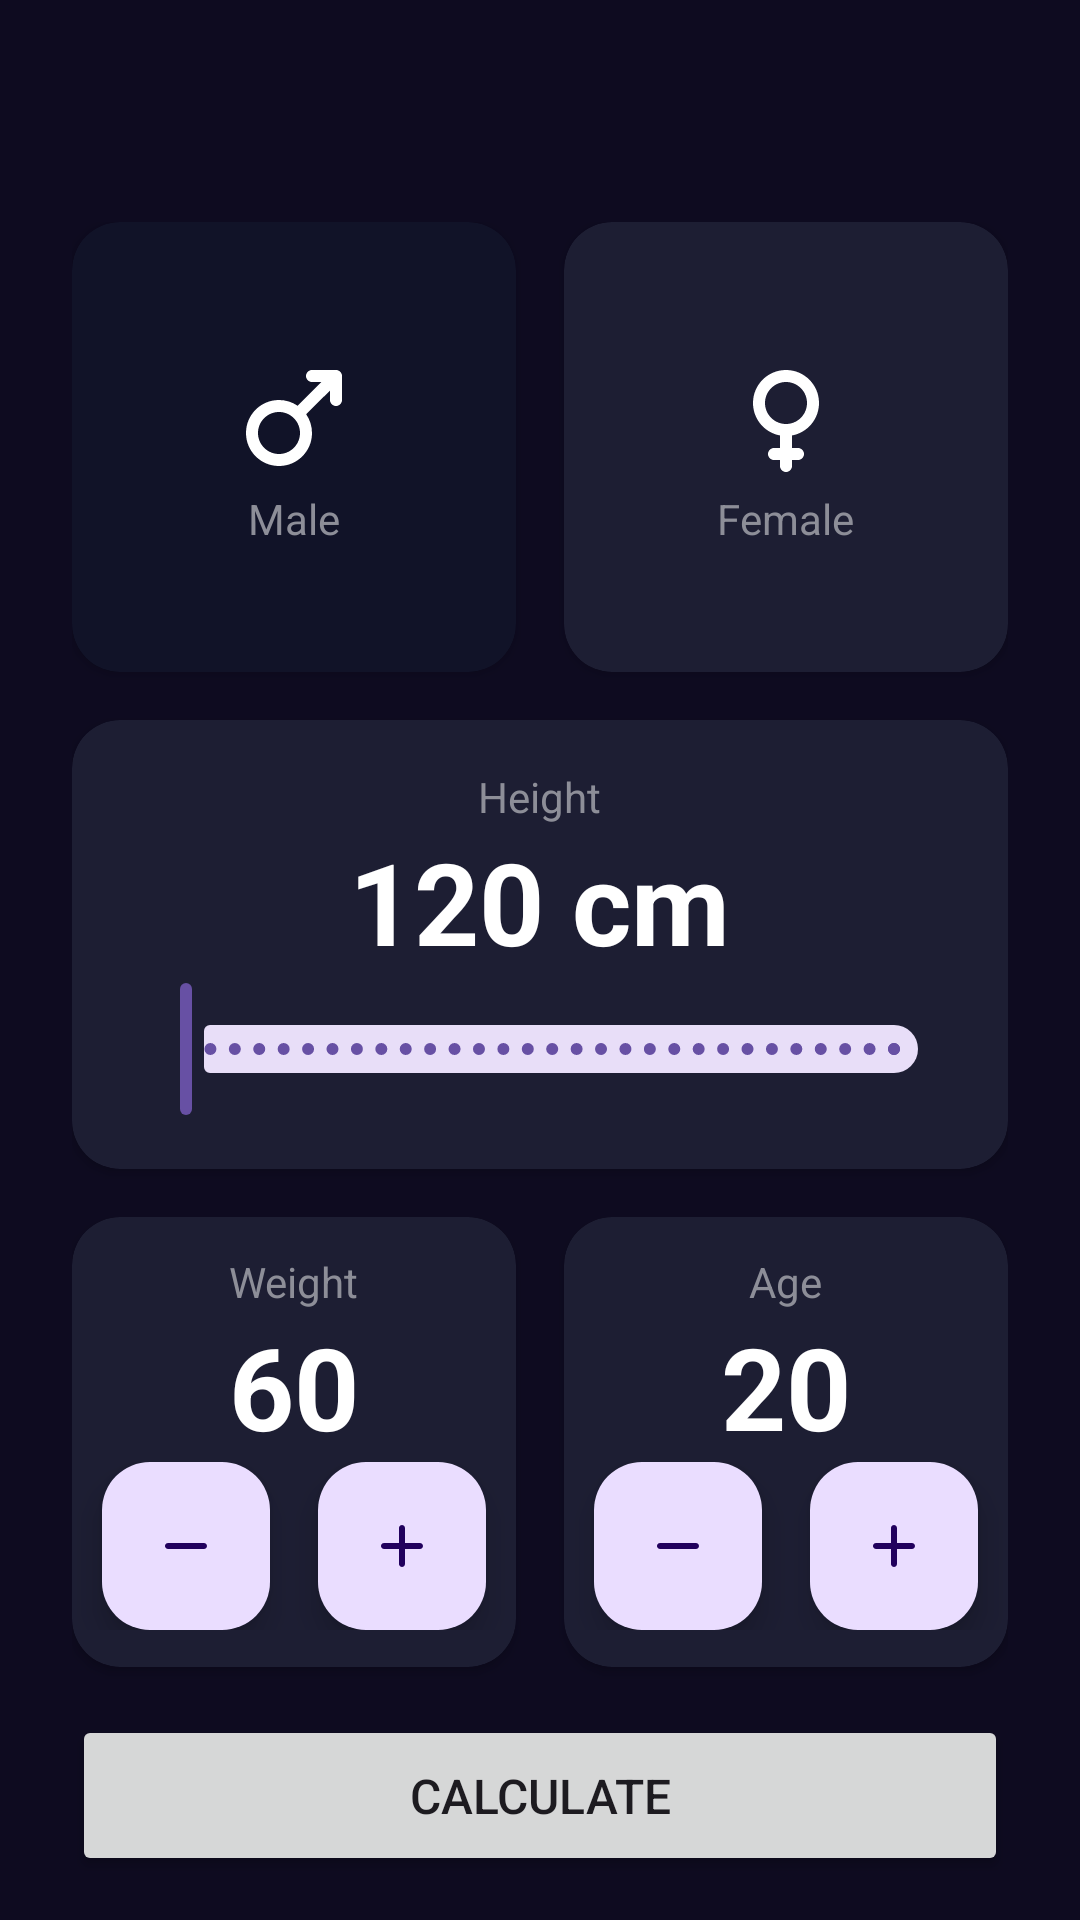

Produce the Android XML layout that renders to this screen, including the resource entries it uses.
<!-- AndroidManifest.xml: application theme Theme.IMC -->
<!-- res/layout/activity_main.xml -->
<?xml version="1.0" encoding="utf-8"?>
<androidx.constraintlayout.widget.ConstraintLayout xmlns:android="http://schemas.android.com/apk/res/android"
    xmlns:app="http://schemas.android.com/apk/res-auto"
    xmlns:tools="http://schemas.android.com/tools"
    android:layout_width="match_parent"
    android:layout_height="match_parent"
    android:background="@color/background_app"
    android:paddingHorizontal="24dp"
    android:paddingTop="74dp"
    tools:context=".MainActivity">

    <androidx.cardview.widget.CardView
        android:id="@+id/cardviewMale"
        android:layout_width="0dp"
        android:layout_height="150dp"
        android:layout_marginEnd="16dp"
        app:cardBackgroundColor="@color/background_component_selected"
        app:cardCornerRadius="16dp"
        app:layout_constraintEnd_toStartOf="@id/cardviewFemale"
        app:layout_constraintStart_toStartOf="parent"
        app:layout_constraintTop_toTopOf="parent">

        <LinearLayout
            android:layout_width="match_parent"
            android:layout_height="match_parent"
            android:gravity="center"
            android:orientation="vertical">

            <ImageView
                android:layout_width="wrap_content"
                android:layout_height="wrap_content"
                android:src="@drawable/ic_male"
                app:tint="@color/white" />

            <TextView
                android:layout_width="wrap_content"
                android:layout_height="wrap_content"
                android:text="@string/male"
                android:textColor="@color/title_text" />
        </LinearLayout>
    </androidx.cardview.widget.CardView>

    <androidx.cardview.widget.CardView
        android:id="@+id/cardviewFemale"
        android:layout_width="0dp"
        android:layout_height="150dp"
        app:cardBackgroundColor="@color/background_component"
        app:cardCornerRadius="16dp"
        app:layout_constraintEnd_toEndOf="parent"
        app:layout_constraintStart_toEndOf="@id/cardviewMale"
        app:layout_constraintTop_toTopOf="parent">

        <LinearLayout
            android:layout_width="match_parent"
            android:layout_height="match_parent"
            android:gravity="center"
            android:orientation="vertical">

            <ImageView
                android:layout_width="wrap_content"
                android:layout_height="wrap_content"
                android:src="@drawable/ic_female"
                app:tint="@color/white" />

            <TextView
                android:layout_width="wrap_content"
                android:layout_height="wrap_content"
                android:text="@string/female"
                android:textColor="@color/title_text" />
        </LinearLayout>

    </androidx.cardview.widget.CardView>

    <androidx.cardview.widget.CardView
        android:id="@+id/cardviewHeight"
        android:layout_width="0dp"
        android:layout_height="wrap_content"
        android:layout_marginTop="16dp"
        android:gravity="center"
        app:cardBackgroundColor="@color/background_component"
        app:cardCornerRadius="16dp"
        app:layout_constraintEnd_toEndOf="parent"
        app:layout_constraintStart_toStartOf="parent"
        app:layout_constraintTop_toBottomOf="@id/cardviewMale">

        <LinearLayout
            android:layout_width="match_parent"
            android:layout_height="wrap_content"
            android:layout_margin="16dp"
            android:gravity="center"
            android:orientation="vertical">

            <TextView
                android:layout_width="wrap_content"
                android:layout_height="wrap_content"
                android:text="@string/height"
                android:textColor="@color/title_text" />

            <TextView
                android:id="@+id/textHeight"
                android:layout_width="wrap_content"
                android:layout_height="wrap_content"
                android:text="120 cm"
                android:textColor="@color/white"
                android:textSize="38sp"
                android:textStyle="bold" />

            <com.google.android.material.slider.RangeSlider
                android:id="@+id/rsHeight"
                android:layout_width="match_parent"
                android:layout_height="wrap_content"
                android:stepSize="1"
                android:valueFrom="120"
                android:valueTo="200" />

        </LinearLayout>

    </androidx.cardview.widget.CardView>

    <androidx.cardview.widget.CardView
        android:id="@+id/cardviewWeight"
        android:layout_width="0dp"
        android:layout_height="150dp"
        android:layout_marginTop="16dp"
        android:layout_marginEnd="16dp"
        app:cardBackgroundColor="@color/background_component"
        app:cardCornerRadius="16dp"
        app:layout_constraintEnd_toStartOf="@id/cardviewAge"
        app:layout_constraintStart_toStartOf="parent"
        app:layout_constraintTop_toBottomOf="@id/cardviewHeight">

        <LinearLayout
            android:layout_width="match_parent"
            android:layout_height="match_parent"
            android:gravity="center"
            android:orientation="vertical">

            <TextView
                android:layout_width="wrap_content"
                android:layout_height="wrap_content"
                android:text="@string/weight"
                android:textColor="@color/title_text" />

            <TextView
                android:id="@+id/textWeight"
                android:layout_width="wrap_content"
                android:layout_height="wrap_content"
                android:text="60"
                android:textColor="@color/white"
                android:textSize="38sp"
                android:textStyle="bold" />

            <LinearLayout
                android:layout_width="match_parent"
                android:layout_height="wrap_content"
                android:gravity="center"
                android:orientation="horizontal">

                <com.google.android.material.floatingactionbutton.FloatingActionButton
                    android:id="@+id/btnSubtractWeight"
                    android:layout_width="wrap_content"
                    android:layout_height="wrap_content"
                    android:layout_marginEnd="16dp"
                    android:src="@drawable/ic_subtract" />

                <com.google.android.material.floatingactionbutton.FloatingActionButton
                    android:id="@+id/btnPlusWeight"
                    android:layout_width="wrap_content"
                    android:layout_height="wrap_content"
                    android:src="@drawable/ic_plus" />

            </LinearLayout>

        </LinearLayout>

    </androidx.cardview.widget.CardView>

    <androidx.cardview.widget.CardView
        android:id="@+id/cardviewAge"
        android:layout_width="0dp"
        android:layout_height="150dp"
        android:layout_marginTop="16dp"
        app:cardBackgroundColor="@color/background_component"
        app:cardCornerRadius="16dp"
        app:layout_constraintEnd_toEndOf="parent"
        app:layout_constraintStart_toEndOf="@id/cardviewWeight"
        app:layout_constraintTop_toBottomOf="@id/cardviewHeight">

        <LinearLayout
            android:layout_width="match_parent"
            android:layout_height="match_parent"
            android:gravity="center"
            android:orientation="vertical">

            <TextView
                android:layout_width="wrap_content"
                android:layout_height="wrap_content"
                android:text="@string/age"
                android:textColor="@color/title_text" />

            <TextView
                android:id="@+id/textAge"
                android:layout_width="wrap_content"
                android:layout_height="wrap_content"
                android:text="20"
                android:textColor="@color/white"
                android:textSize="38sp"
                android:textStyle="bold" />

            <LinearLayout
                android:layout_width="match_parent"
                android:layout_height="wrap_content"
                android:gravity="center"
                android:orientation="horizontal">

                <com.google.android.material.floatingactionbutton.FloatingActionButton
                    android:id="@+id/btnSubtractAge"
                    android:layout_width="wrap_content"
                    android:layout_height="wrap_content"
                    android:layout_marginEnd="16dp"
                    android:src="@drawable/ic_subtract" />

                <com.google.android.material.floatingactionbutton.FloatingActionButton
                    android:id="@+id/btnPlusAge"
                    android:layout_width="wrap_content"
                    android:layout_height="wrap_content"
                    android:src="@drawable/ic_plus" />

            </LinearLayout>

        </LinearLayout>
    </androidx.cardview.widget.CardView>

    <Button
        android:id="@+id/btnCalculate"
        android:layout_width="match_parent"
        android:layout_height="wrap_content"
        android:layout_marginTop="16dp"
        android:padding="16dp"
        android:text="@string/calculate"
        android:textSize="16sp"
        app:layout_constraintEnd_toEndOf="parent"
        app:layout_constraintStart_toStartOf="parent"
        app:layout_constraintTop_toBottomOf="@id/cardviewAge" />

</androidx.constraintlayout.widget.ConstraintLayout>
<!-- resources referenced by this layout -->
<resources>
  <color name="background_app">#0E0B20</color>
  <color name="background_component">#1D1E33</color>
  <color name="background_component_selected">#FF111328</color>
  <color name="title_text">#FF8D8E98</color>
  <color name="white">#FFFFFFFF</color>
  <!-- drawable ic_female (drawable) -->
  <vector android:height="48dp" android:tint="#000000"
      android:viewportHeight="24" android:viewportWidth="24"
      android:width="48dp" xmlns:android="http://schemas.android.com/apk/res/android">
      <path android:fillColor="@android:color/white" android:pathData="M12,6c1.93,0 3.5,1.57 3.5,3.5S13.93,13 12,13s-3.5,-1.57 -3.5,-3.5S10.07,6 12,6zM13,14.91c2.56,-0.47 4.5,-2.71 4.5,-5.41C17.5,6.46 15.04,4 12,4S6.5,6.46 6.5,9.5c0,2.7 1.94,4.94 4.5,5.41V17h-1c-0.55,0 -1,0.45 -1,1s0.45,1 1,1h1v1c0,0.55 0.45,1 1,1s1,-0.45 1,-1v-1h1c0.55,0 1,-0.45 1,-1s-0.45,-1 -1,-1h-1V14.91z"/>
  </vector>
  <!-- drawable ic_male (drawable) -->
  <vector android:height="48dp" android:tint="#000000"
      android:viewportHeight="24" android:viewportWidth="24"
      android:width="48dp" xmlns:android="http://schemas.android.com/apk/res/android">
      <path android:fillColor="@android:color/white" android:pathData="M19,4h-4c-0.55,0 -1,0.45 -1,1c0,0.55 0.45,1 1,1h1.58l-3.97,3.97C11.73,9.36 10.66,9 9.5,9C6.46,9 4,11.46 4,14.5C4,17.54 6.46,20 9.5,20s5.5,-2.46 5.5,-5.5c0,-1.16 -0.36,-2.23 -0.97,-3.12L18,7.42V9c0,0.55 0.45,1 1,1s1,-0.45 1,-1V5C20,4.45 19.55,4 19,4zM9.5,18C7.57,18 6,16.43 6,14.5C6,12.57 7.57,11 9.5,11s3.5,1.57 3.5,3.5C13,16.43 11.43,18 9.5,18z"/>
  </vector>
  <!-- drawable ic_plus (drawable) -->
  <vector android:height="48dp" android:tint="#000000"
      android:viewportHeight="24" android:viewportWidth="24"
      android:width="48dp" xmlns:android="http://schemas.android.com/apk/res/android">
      <path android:fillColor="@android:color/white" android:pathData="M18,13h-5v5c0,0.55 -0.45,1 -1,1s-1,-0.45 -1,-1v-5H6c-0.55,0 -1,-0.45 -1,-1s0.45,-1 1,-1h5V6c0,-0.55 0.45,-1 1,-1s1,0.45 1,1v5h5c0.55,0 1,0.45 1,1s-0.45,1 -1,1z"/>
  </vector>
  <!-- drawable ic_subtract (drawable) -->
  <vector android:height="48dp" android:tint="#000000"
      android:viewportHeight="24" android:viewportWidth="24"
      android:width="48dp" xmlns:android="http://schemas.android.com/apk/res/android">
      <path android:fillColor="@android:color/white" android:pathData="M18,13H6c-0.55,0 -1,-0.45 -1,-1s0.45,-1 1,-1h12c0.55,0 1,0.45 1,1s-0.45,1 -1,1z"/>
  </vector>
  <string name="age">Age</string>
  <string name="calculate">Calculate</string>
  <string name="female">Female</string>
  <string name="height">Height</string>
  <string name="male">Male</string>
  <string name="weight">Weight</string>
  <style name="Theme.IMC" parent="Base.Theme.IMC" />
  <style name="Base.Theme.IMC" parent="Theme.Material3.DayNight.NoActionBar">
          
          
      </style>
</resources>
